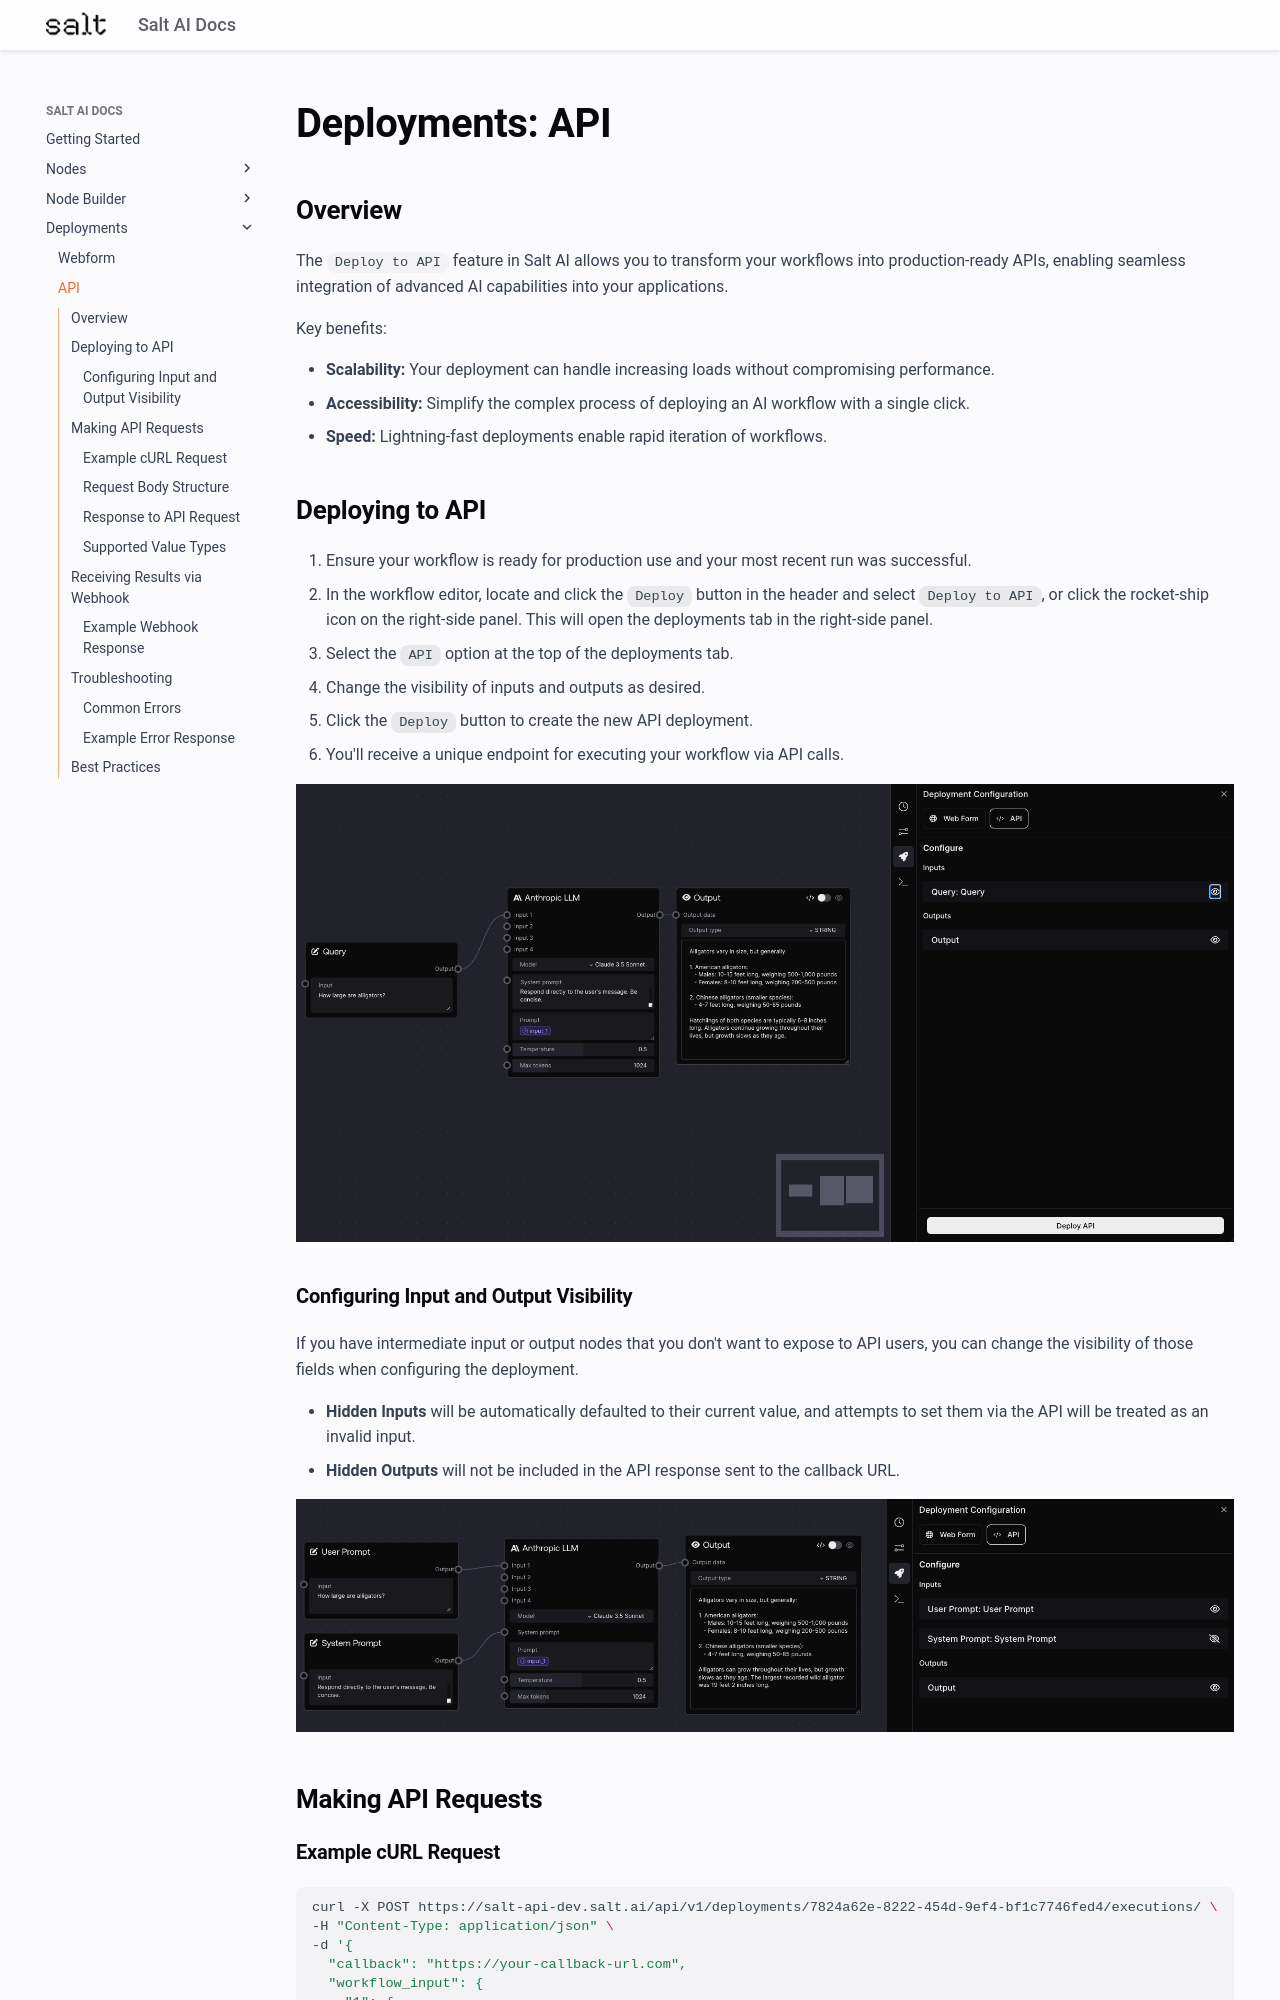

repository: get-salt-AI/SaltAI-Web-Docs · page: deployments/api/index.html · generator: mkdocs

---
description: The Deploy to API feature in Salt AI allows you to transform your workflows into production-ready APIs.
---

# Deployments: API

## Overview

The `Deploy to API` feature in Salt AI allows you to transform your workflows into production-ready APIs, enabling seamless integration of advanced AI capabilities into your applications.

Key benefits:

- **Scalability:** Your deployment can handle increasing loads without compromising performance.
- **Accessibility:** Simplify the complex process of deploying an AI workflow with a single click.
- **Speed:** Lightning-fast deployments enable rapid iteration of workflows.

## Deploying to API

1. Ensure your workflow is ready for production use and your most recent run was successful.
2. In the workflow editor, locate and click the `Deploy` button in the header and select `Deploy to API`, or click the rocket-ship icon on the right-side panel. This will open the deployments tab in the right-side panel.
3. Select the `API` option at the top of the deployments tab.
4. Change the visibility of inputs and outputs as desired.
5. Click the `Deploy` button to create the new API deployment.
6. You'll receive a unique endpoint for executing your workflow via API calls.

![Deployment Process](deployments-api1.png)

### Configuring Input and Output Visibility

If you have intermediate input or output nodes that you don't want to expose to API users, you can change the visibility of those fields when configuring the deployment.

- **Hidden Inputs** will be automatically defaulted to their current value, and attempts to set them via the API will be treated as an invalid input.
- **Hidden Outputs** will not be included in the API response sent to the callback URL.

![Configuring Input and Output Visibility](deployments-api2.png)

## Making API Requests
